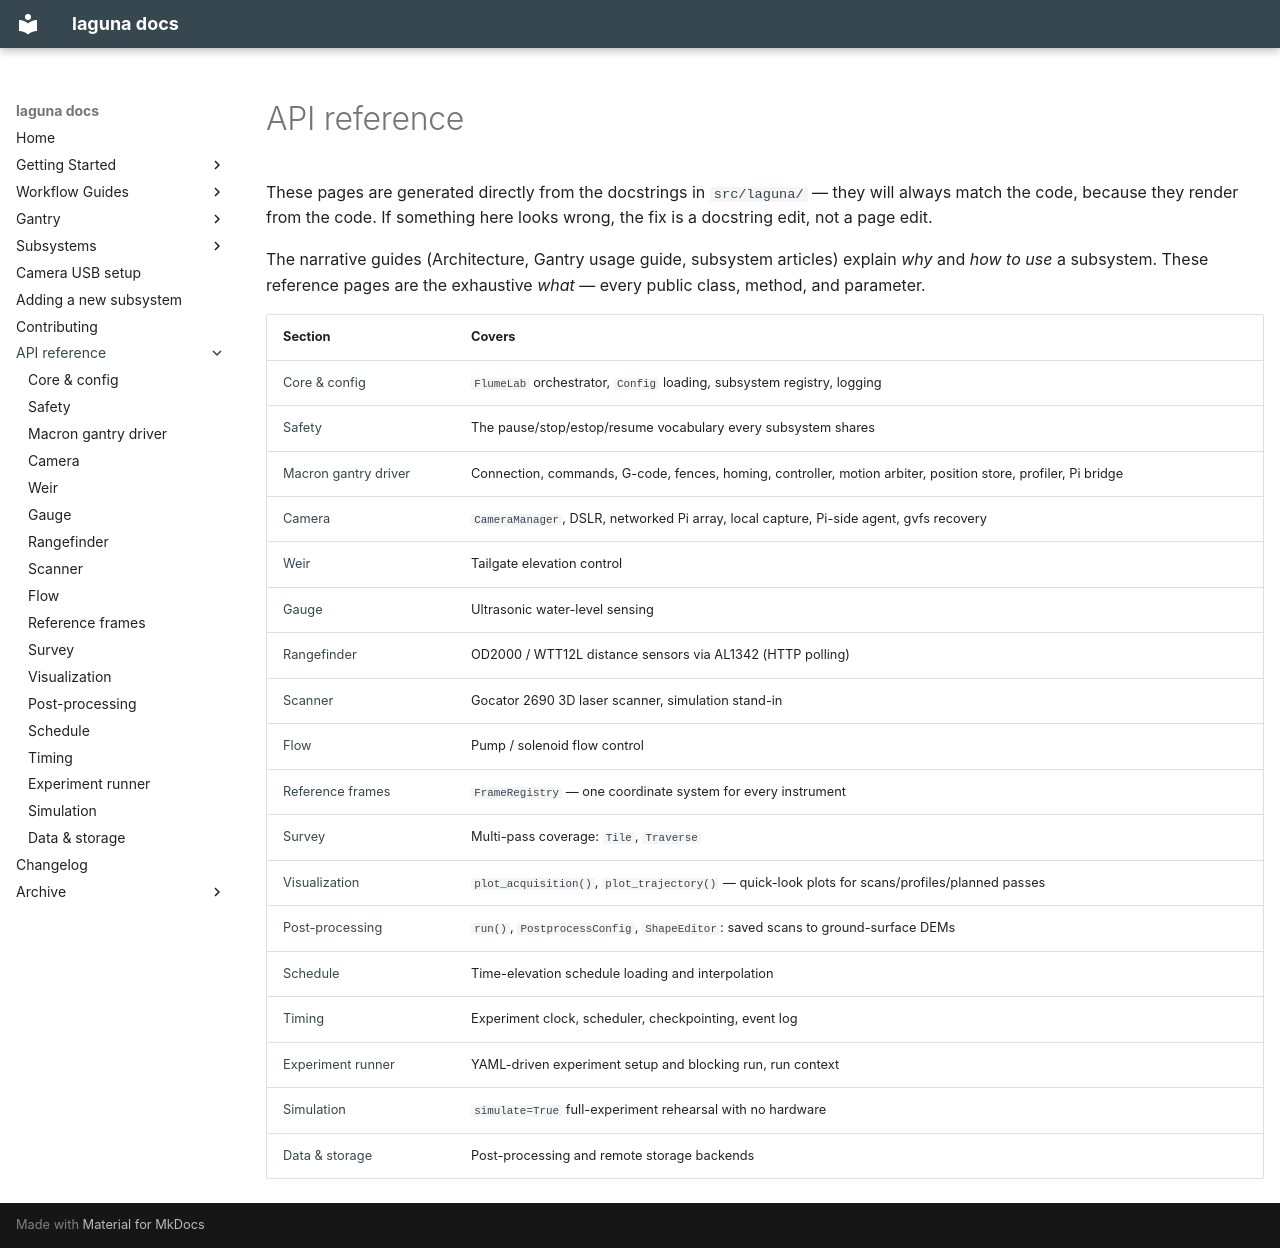

repository: ericbarefoot/laguna · page: reference/index.html · generator: mkdocs

# API reference

These pages are generated directly from the docstrings in `src/laguna/` —
they will always match the code, because they render from the code. If
something here looks wrong, the fix is a docstring edit, not a page edit.

The narrative guides (Architecture, Gantry usage guide, subsystem articles)
explain *why* and *how to use* a subsystem. These reference pages are the
exhaustive *what* — every public class, method, and parameter.

| Section | Covers |
|---|---|
| [Core & config](core.md) | `FlumeLab` orchestrator, `Config` loading, subsystem registry, logging |
| [Safety](safety.md) | The pause/stop/estop/resume vocabulary every subsystem shares |
| [Macron gantry driver](macron.md) | Connection, commands, G-code, fences, homing, controller, motion arbiter, position store, profiler, Pi bridge |
| [Camera](camera.md) | `CameraManager`, DSLR, networked Pi array, local capture, Pi-side agent, gvfs recovery |
| [Weir](weir.md) | Tailgate elevation control |
| [Gauge](gauge.md) | Ultrasonic water-level sensing |
| [Rangefinder](rangefinder.md) | OD2000 / WTT12L distance sensors via AL1342 (HTTP polling) |
| [Scanner](scanner.md) | Gocator 2690 3D laser scanner, simulation stand-in |
| [Flow](flow.md) | Pump / solenoid flow control |
| [Reference frames](frames.md) | `FrameRegistry` — one coordinate system for every instrument |
| [Survey](survey.md) | Multi-pass coverage: `Tile`, `Traverse` |
| [Visualization](viz.md) | `plot_acquisition()`, `plot_trajectory()` — quick-look plots for scans/profiles/planned passes |
| [Post-processing](postprocess.md) | `run()`, `PostprocessConfig`, `ShapeEditor`: saved scans to ground-surface DEMs |
| [Schedule](schedule.md) | Time-elevation schedule loading and interpolation |
| [Timing](timing.md) | Experiment clock, scheduler, checkpointing, event log |
| [Experiment runner](experiment.md) | YAML-driven experiment setup and blocking run, run context |
| [Simulation](simulation.md) | `simulate=True` full-experiment rehearsal with no hardware |
| [Data & storage](data_storage.md) | Post-processing and remote storage backends |
